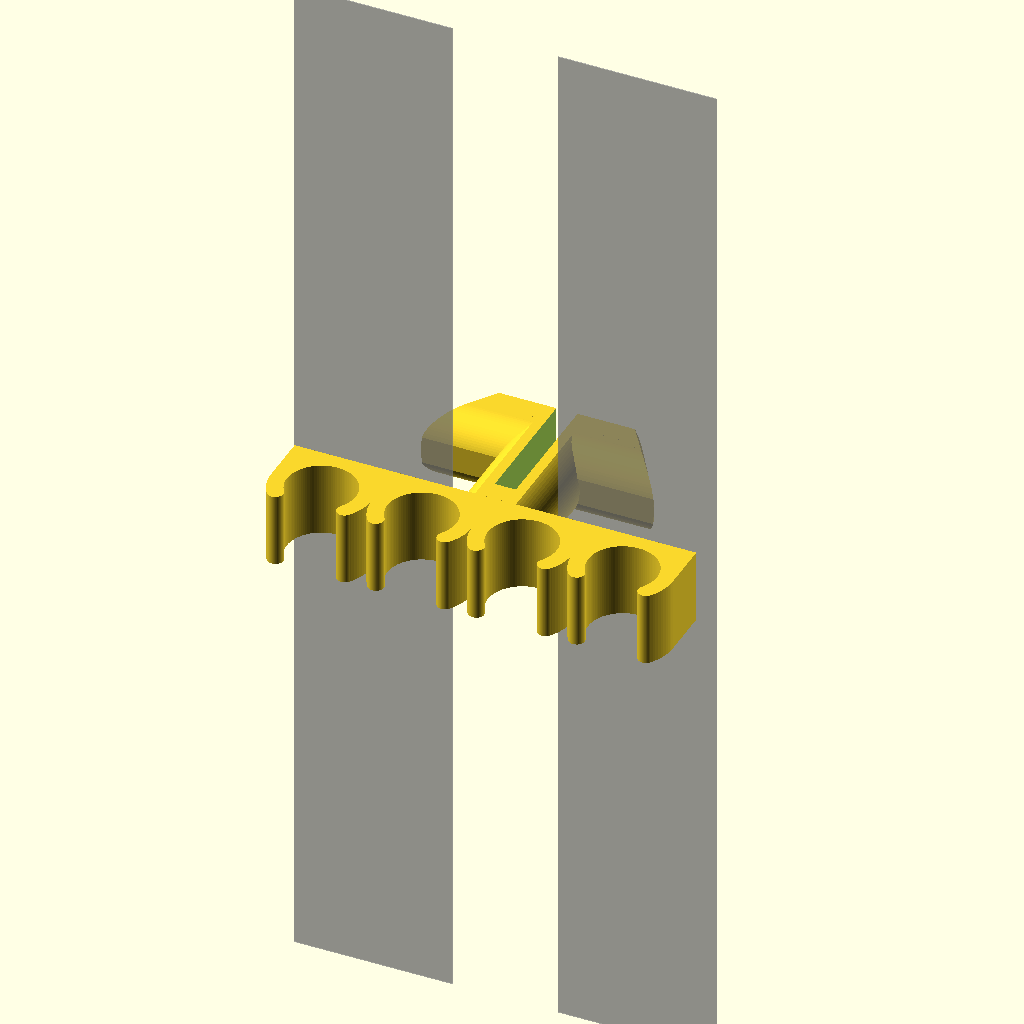
Cell 1 — every parameter at its default value.
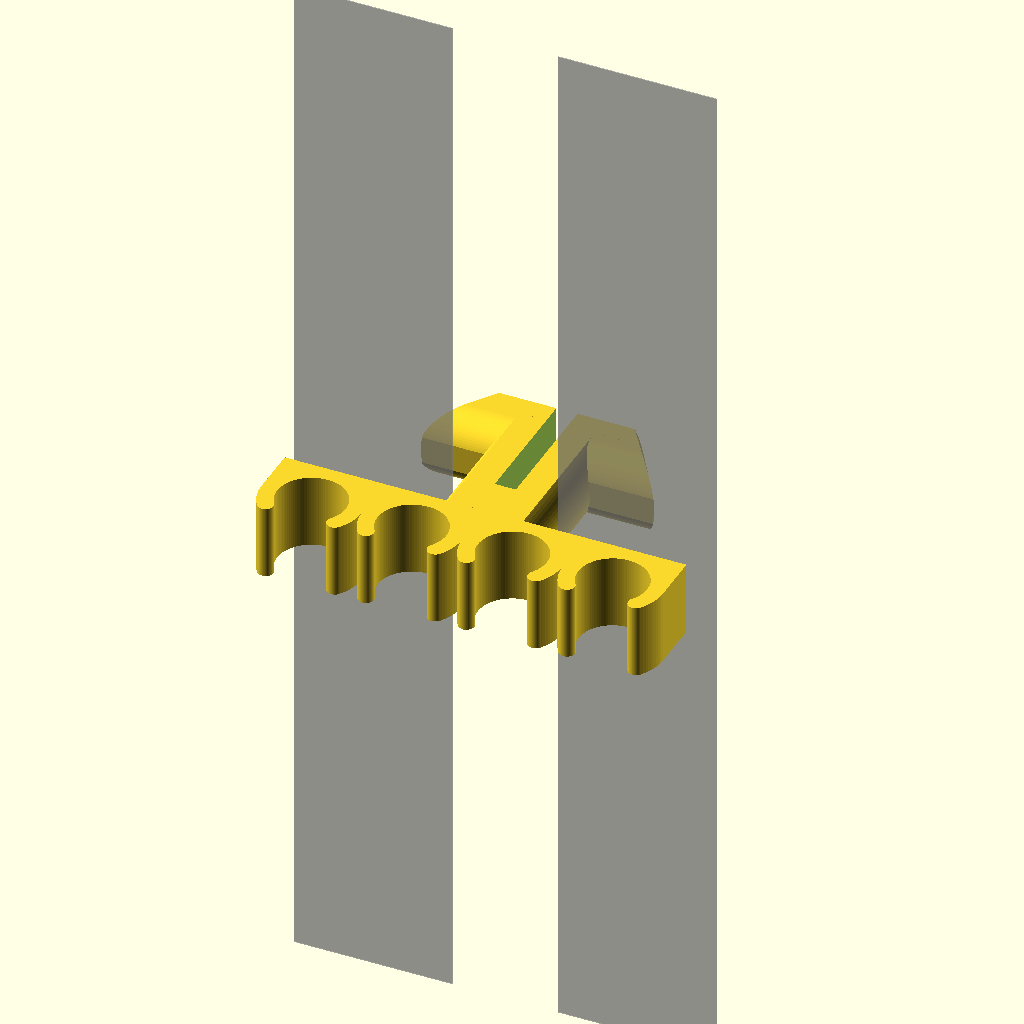
Cell 2 — preset "Pixel".
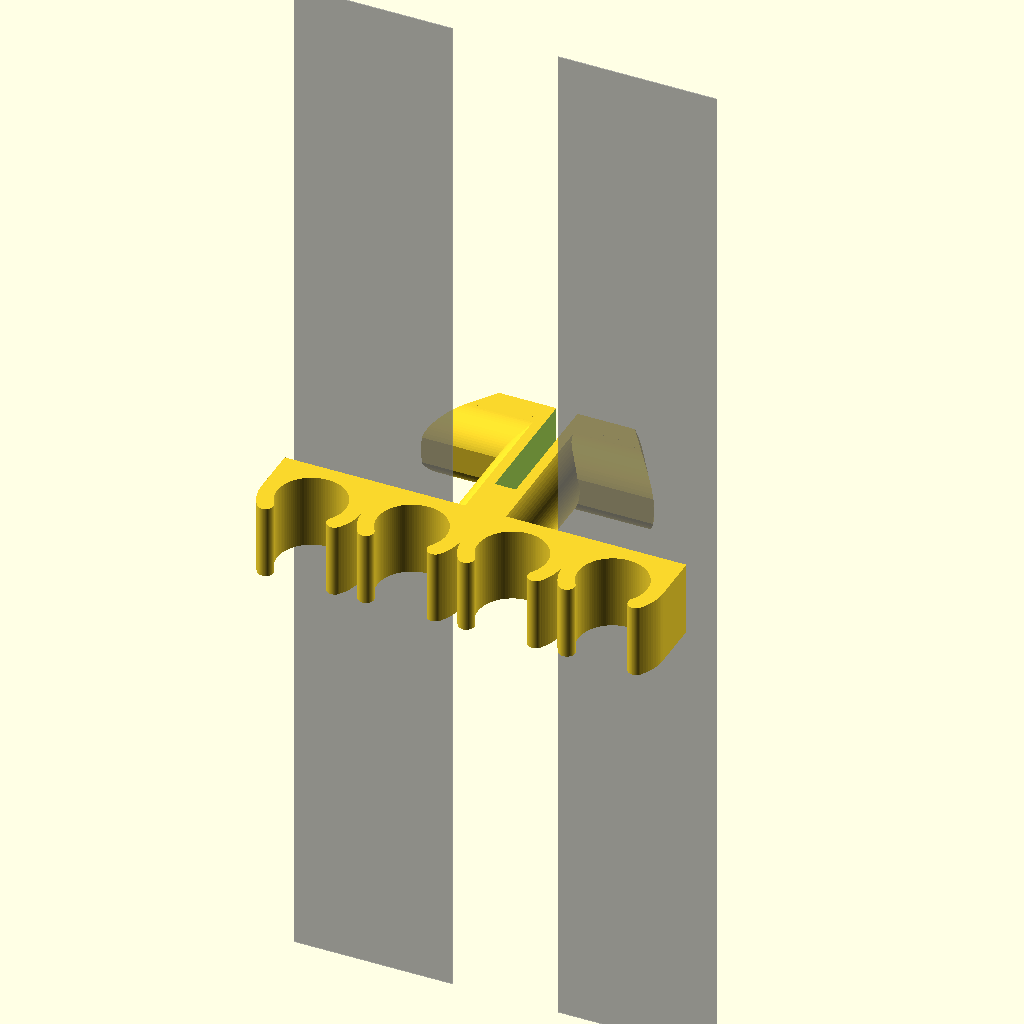
Cell 3: the "geicp" preset from the model's presets file.
One fixed orthographic camera (rotation 55°, 0°, 25°; colour scheme Cornfield) for every cell.
OpenSCAD source file tslot_hook/tslot_ethernet_cable_clip.scad:
$fn=100;
/*
    Parametric Cable Hooks For Tslot Mounting of ethernet cables
    By Brian Khuu (2020)

    Got a desk with tslot rails, would be nice to mount cable on it...

    Inspired by https://www.thingiverse.com/thing:2676595 "V-Slot Cable Clips by pekcitron November 30, 2017"

    // Also need to add https://makerware.thingiverse.com/thing:1719073
*/

/* [Tslot Spec] */
// CenterDepth
tslot_centerdepth = 6.5;
// CenterWidth
tslot_centerwidth = 8; // Gap to slot the clip though
// For the wedge... its based on a 4040mm Tslot... so may need to modify polygon() in this script

/* [Hook Spec] */
// Spacing between centerpoint
hookcenterspacing=10;
// Hook Diameter
hookdia=10;
// Hook Flange
hookflange=3;
// Hook Width
hookwidth=7;
// Hook Thickness
hookthickness=2;

/* [Tslot Model] */
model_slot_gap = 10;
model_slot_side = 15;

/* [Clip Spec] */
// number of cable for holder
nClips=4;
// cable diameter
cableDia = 6.5;
// wall thikness */
wallThickness = 1.5;
// size of opening for cable
anglecut = 55; // [90]



/*****************
    clip() and clips() Functions from "cable clip / cable holder" by kenjo123 August 14, 2016
    Modified slightly for this design
    Source: https://makerware.thingiverse.com/thing:1719073
******************/

outer = cableDia + 2*wallThickness;

/* single clip, centered */
module clip(cable, outer, angel) {
    difference() {
	union() {
	    /* fill in the middle */
	    translate([-outer/2,0])
            square(outer/2);
	    translate([-outer/2,-outer/2])
            square(outer/2);

	    /* outer circle */
	    circle(d=outer);
	}
	/* remove cable circle */
	circle(d=cable);
	polygon(points=[[0,0],[ outer/2, tan(angel)*outer/2],[outer/2,-tan(angel)*outer/2]]);
    }
    /* Add rouded edge */
    hyp = ((outer-cable)/2 + cable)/2;

    translate([ cos(angel)*hyp , sin(angel)*hyp])
    circle(d=(outer-cable)/2);
    translate([ cos(angel)*hyp , -sin(angel)*hyp])
    circle(d=(outer-cable)/2);
}

module clips(num, h, cable, outer, angel) {
    w = outer * num;
    translate([outer/2,-w/2+outer/2,-h/2])
    linear_extrude(height=h) {
	for(idx=[0 : 1 : num-1  ]) {
	    translate([0, outer * idx])
	    clip(cable, outer, angel);
	}
    }
}

/*****************
    Tslot Clip
******************/

if (1)
union()
{
    difference()
    {
        union()
        {
            // Tslot Mount Inner
            translate([0, tslot_centerdepth, 0])
                intersection()
                {
                    heightlim=6;
                    es=1;
                    linear_extrude(height = hookwidth, center = true)
                        polygon(points=[[-10-es,0],[-5-es,8],[5+es,8],[10+es,0]]);
                    rotate([-90,0,0])
                        intersection()
                        {
                            hull()
                            {
                                translate([0,0,0]) cylinder(r=10+es, h=0.1);
                                translate([0,0,8]) cylinder(r=5+es, h=0.1);
                            }
                            union()
                            {
                                translate([0,0,heightlim/2+tslot_centerdepth/4])
                                    cube([20+es*2,20,heightlim-tslot_centerdepth/2], center = true);
                                intersection()
                                {
                                    rotate([0,90,0])
                                        translate([-tslot_centerdepth/2,0,0])
                                        cylinder(r=hookwidth/2, h=20+es*2, center = true);
                                    cube([20+es*2,20,hookwidth+1], center = true);
                                }
                            }
                        }
                }

            // tslot mount shaft
            translate([0, -hookthickness, 0])
            rotate([-90,0,0])
                intersection()
                {
                    cheight = tslot_centerdepth+hookthickness+hookwidth/2;
                    cylinder(r=tslot_centerwidth/2, h=cheight);
                    translate([0, 0, cheight/2])
                        cube([tslot_centerwidth+10, hookwidth, cheight], center=true);
                }
        }

        // bend
        translate([0, 100/2, 0])
            cube([2,100,100], center=true);

    }

    // Clip
    translate([0, -hookthickness, 0])
        rotate([0,0,-90])
        clips(nClips, hookwidth, cableDia, outer, anglecut);

}

%translate([model_slot_side/2+model_slot_gap/2,0,0]) cube([model_slot_side,0.1,100], center=true);
%translate([-model_slot_side/2-model_slot_gap/2,0,0]) cube([model_slot_side,0.1,100], center=true);
Customizer parameters (derived from the source; name, type, default, range or options):
tslot_centerdepth: number, default 6.5
tslot_centerwidth: number, default 8
hookcenterspacing: number, default 10
hookdia: number, default 10
hookflange: number, default 3
hookwidth: number, default 7
hookthickness: number, default 2
model_slot_gap: number, default 10
model_slot_side: number, default 15
nClips: number, default 4
cableDia: number, default 6.5
wallThickness: number, default 1.5
anglecut: number, default 55, range 0 to 90
